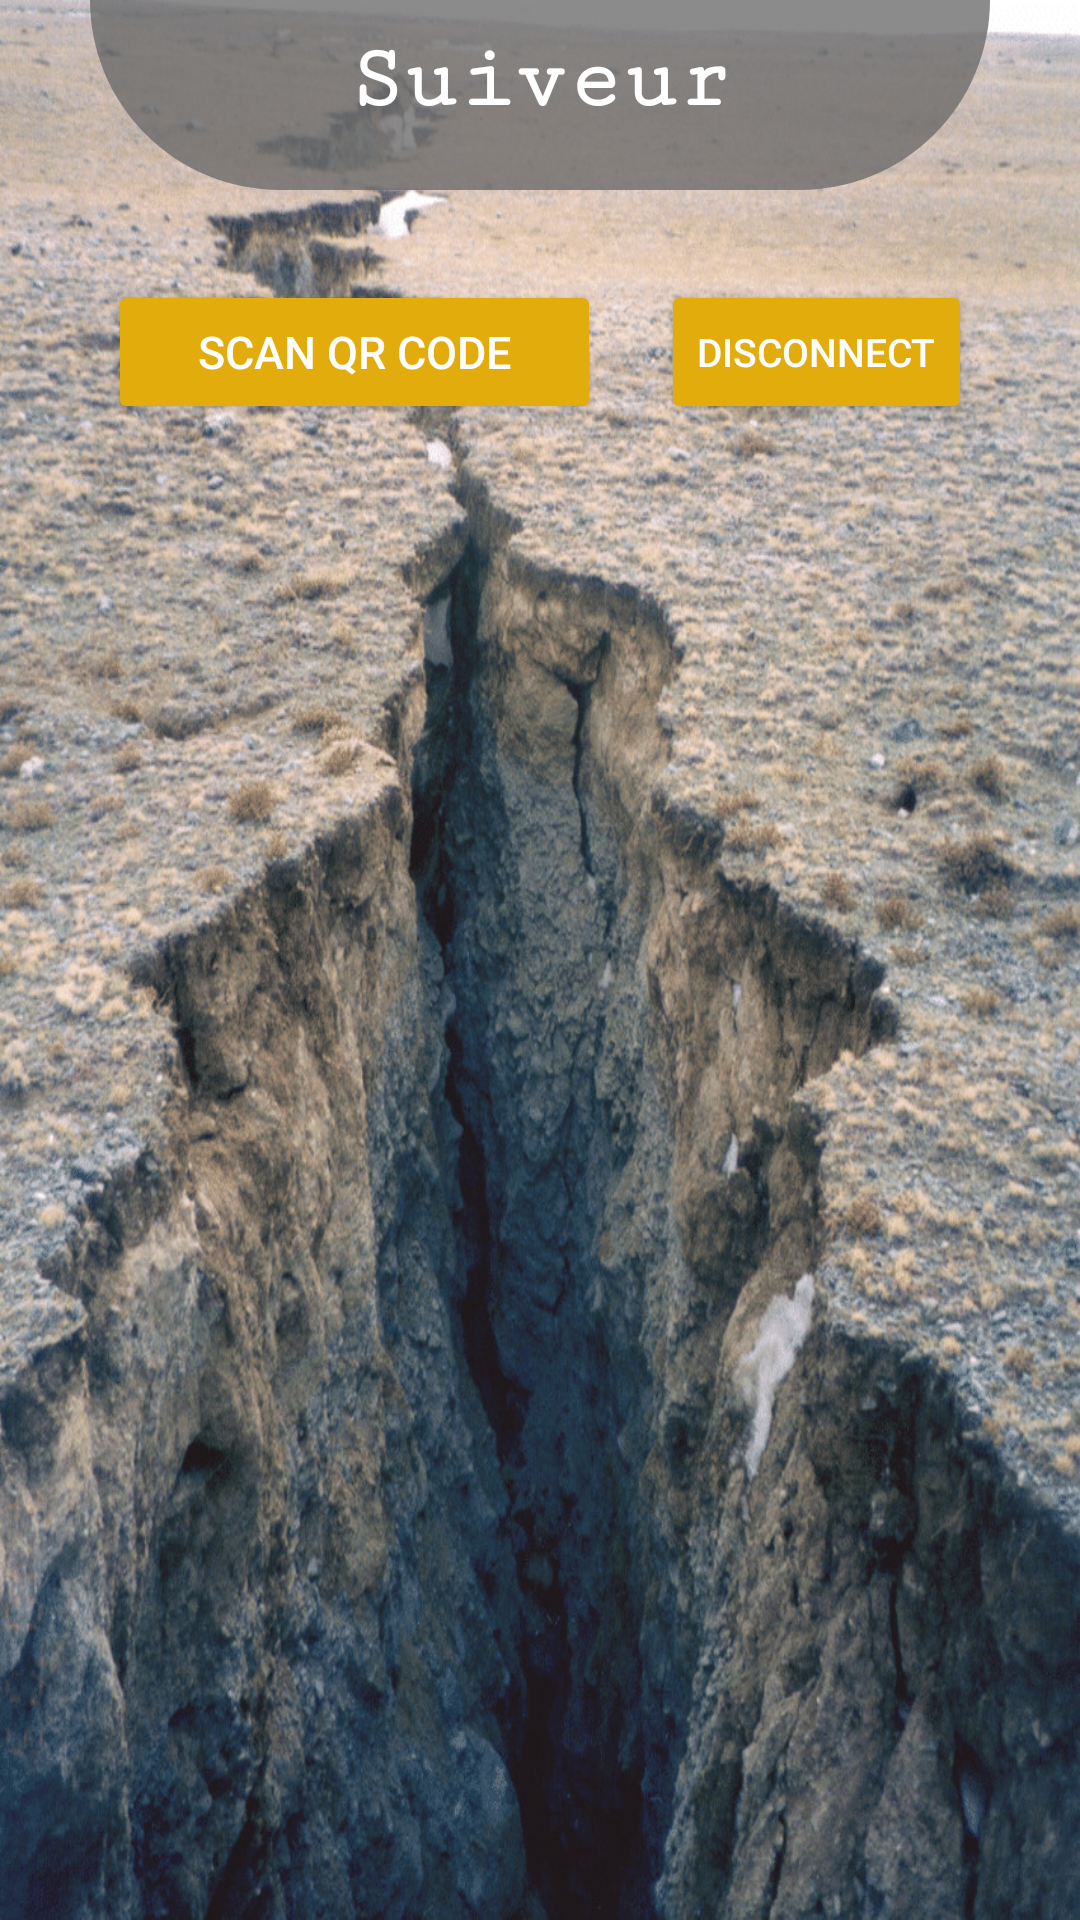

The Android layout XML behind this screen, and the referenced resources:
<!-- AndroidManifest.xml: application theme Theme.RobocApp -->
<!-- res/layout/suiveur_homologation.xml -->
<?xml version="1.0" encoding="utf-8"?>
<RelativeLayout xmlns:android="http://schemas.android.com/apk/res/android"
    xmlns:tools="http://schemas.android.com/tools"
    android:layout_width="match_parent"
    android:layout_height="match_parent"
    android:background="@drawable/earthquake"
    tools:context=".homologation.SuiveurHomologation">

    <LinearLayout
        android:id="@+id/one"
        android:layout_width="match_parent"
        android:layout_height="wrap_content"
        android:orientation="vertical">

        <TextView
            android:layout_width="match_parent"
            android:layout_height="wrap_content"
            android:layout_gravity="center_horizontal"
            android:text="Suiveur"
            android:textAlignment="center"
            android:textSize="30sp"
            android:textStyle="bold"
            android:fontFamily="serif-monospace"
            android:textColor="@color/white"
            android:paddingTop="10dp"
            android:paddingBottom="20dp"
            android:layout_marginHorizontal="30dp"
            android:layout_marginBottom="30dp"
            android:background="@drawable/corner3"/>
        <LinearLayout
            android:layout_width="wrap_content"
            android:layout_height="wrap_content"
            android:layout_gravity="center_horizontal"
            android:layout_marginHorizontal="10dp"
            android:orientation="horizontal">

            <Button
                android:id="@+id/btnscan"
                android:layout_width="wrap_content"
                android:layout_height="wrap_content"
                android:paddingHorizontal="30dp"
                android:paddingVertical="10dp"
                android:text="@string/scan"
                android:textColor="@color/white"
                android:textSize="15sp" />

            <Button
                android:id="@+id/disconnect"
                android:layout_width="wrap_content"
                android:layout_height="match_parent"
                android:layout_marginStart="20dp"
                android:onClick="disconnect"
                android:paddingHorizontal="12dp"
                android:paddingVertical="5dp"
                android:text="Disconnect"
                android:textColor="@color/white"
                android:textSize="13sp" />

        </LinearLayout>
    </LinearLayout>

    <androidx.recyclerview.widget.RecyclerView
        android:id="@+id/list_s"
        android:layout_width="match_parent"
        android:layout_height="match_parent"
        android:layout_below="@id/one"
        android:paddingHorizontal="30dp"
        android:layout_marginVertical="10dp"/>
</RelativeLayout>
<!-- resources referenced by this layout -->
<resources>
  <color name="white">#FFFFFFFF</color>
  <!-- drawable corner3 (drawable) -->
  <?xml version="1.0" encoding="utf-8"?>
  <shape
      android:shape="rectangle"
      xmlns:android="http://schemas.android.com/apk/res/android">
      <solid android:color="#C66A6A6A"/>
     <corners android:bottomLeftRadius="70dp"
         android:bottomRightRadius="70dp"/>
  
  </shape>
  <!-- drawable earthquake: jpg bitmap (drawable, 411552 bytes) -->
  <string name="scan">Scan QR code</string>
  <style name="Theme.RobocApp" parent="Theme.AppCompat.Light.NoActionBar">
          
          <item name="colorPrimary">@color/darkYellow</item>
          <item name="colorPrimaryVariant">@color/darkYellow</item>
          <item name="colorOnPrimary">@color/white</item>
          
          <item name="colorSecondary">@color/teal_200</item>
          <item name="colorSecondaryVariant">@color/teal_700</item>
          <item name="colorOnSecondary">@color/black</item>
          
          <item name="android:statusBarColor" tools:targetApi="l">?attr/colorPrimaryVariant</item>
          
          
          <item name="android:colorButtonNormal">@color/darkYellow</item>
          <item name="android:textColorPrimary">@color/black</item>
          <item name="android:textColorTertiary">@color/black</item>
          <item name="android:textColorSecondary">@color/black</item>
          <item name="android:textColorHint">@color/darkYellow</item>
          <item name="android:editTextColor">@color/black</item>
      </style>
  <color name="darkYellow">#E2AC0D</color>
  <color name="teal_200">#FF03DAC5</color>
  <color name="teal_700">#FF018786</color>
  <color name="black">#FF000000</color>
</resources>
